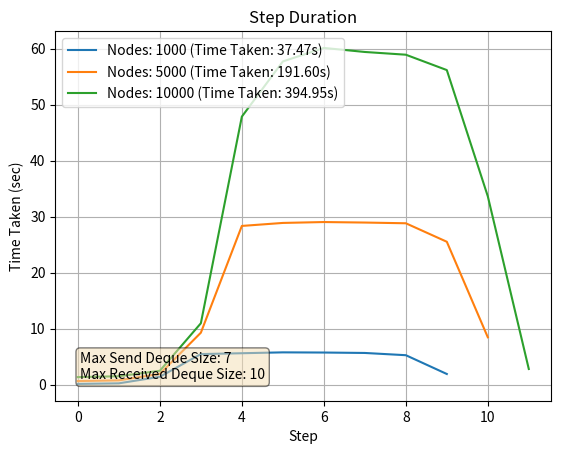

Reproduce this figure in Python.
import matplotlib.pyplot as plt
import os


def plotData(conf):
    plt.clf()
    plt.grid(True)
    props = dict(boxstyle="round", facecolor="wheat", alpha=0.5)
    plt.text(
        0.05,
        0.05,
        conf["textBox"],
        fontsize=10,
        verticalalignment="bottom",
        transform=plt.gca().transAxes,
        bbox=props,
    )
    plt.plot(conf["data1"], label=conf["labels"][0])
    plt.plot(conf["data5"], label=conf["labels"][1])
    plt.plot(conf["data10"], label=conf["labels"][2])

    plt.title(conf["title"])
    plt.ylabel(conf["ylabel"])
    plt.xlabel(conf["xlabel"])
    plt.xticks(fontsize=10)
    plt.yticks(fontsize=10)
    plt.legend()
    plt.savefig(conf["path"], bbox_inches="tight")


plot_dir = "plotts/"
os.makedirs(plot_dir, exist_ok=True)

# 5k Nodes
sizes5 = [
    (39, 395, 103.05640840530396),
    (32, 395, 103.86710143089294),
    (25, 315, 104.80244779586792),
    (18, 115, 142.61494040489197),
    (10, 31, 171.9263310432434),
    (7, 10, 191.59916806221008),
]
stepsLapses5 = [
    [
        0.6611301898956299,
        0.78688645362854,
        1.5642898082733154,
        5.431450366973877,
        13.975221633911133,
        14.78571629524231,
        14.83137059211731,
        14.895769596099854,
        14.69313931465149,
        13.231345176696777,
        4.99576997756958,
        0.702993631362915,
        0.650822639465332,
        0.6674363613128662,
    ],
    [
        0.663672685623169,
        0.7919363975524902,
        1.5719895362854004,
        5.482329845428467,
        14.163940191268921,
        14.958719730377197,
        14.957429647445679,
        14.9972825050354,
        14.719813108444214,
        13.26242971420288,
        5.092689514160156,
        0.7198760509490967,
        0.6541843414306641,
        0.6386010646820068,
    ],
    [
        0.6593191623687744,
        0.7860581874847412,
        1.5643928050994873,
        5.462092399597168,
        14.010809421539307,
        14.780933380126953,
        14.842840433120728,
        14.740232229232788,
        14.375006914138794,
        10.070922613143921,
        4.714495897293091,
        4.901551246643066,
        2.7569775581359863,
    ],
    [
        0.6627669334411621,
        0.787919282913208,
        1.5623910427093506,
        5.312994956970215,
        20.968046188354492,
        21.576714515686035,
        21.61891222000122,
        21.66746997833252,
        21.8339524269104,
        18.25313925743103,
        4.994597673416138,
        0.7638595104217529,
        0.7524452209472656,
        0.6783268451690674,
    ],
    [
        0.6688904762268066,
        0.7927229404449463,
        1.5365099906921387,
        8.011052370071411,
        24.87508773803711,
        25.503795862197876,
        25.52624750137329,
        25.243642568588257,
        22.462859630584717,
        15.084798574447632,
        5.83056640625,
        7.130087852478027,
        6.6575610637664795,
        1.4069156646728516,
    ],
    [
        0.656153678894043,
        0.7790679931640625,
        1.944002389907837,
        9.286311388015747,
        28.338233470916748,
        28.87402057647705,
        29.03240132331848,
        28.941983222961426,
        28.813721656799316,
        25.514888048171997,
        8.469764709472656,
    ],
]

# 10k Nodes
sizes10 = [
    # (50, 400, 213.62911701202393),
    (39, 395, 214.84202361106873),
    (32, 395, 213.54416799545288),
    (25, 315, 217.63313937187195),
    (18, 115, 283.82231521606445),
    (10, 31, 343.50494503974915),
    (7, 10, 394.94820404052734),
]
stepsLapses10 = [
    # [
    #     1.3518695831298828,
    #     1.4894051551818848,
    #     2.389191150665283,
    #     6.95463490486145,
    #     24.005772352218628,
    #     30.02708649635315,
    #     30.45380449295044,
    #     30.695934772491455,
    #     30.31646728515625,
    #     29.054046869277954,
    #     17.703431129455566,
    #     2.720566511154175,
    #     2.1709277629852295,
    #     1.8627982139587402,
    # ],
    [
        1.3505363464355469,
        1.5087687969207764,
        2.369961738586426,
        6.896838426589966,
        23.798224210739136,
        30.069722414016724,
        30.176551342010498,
        30.49890446662903,
        30.29648232460022,
        28.97600030899048,
        17.854567766189575,
        2.9478790760040283,
        2.149484634399414,
        1.9988489151000977,
        1.4238512516021729,
    ],
    [
        1.3641128540039062,
        1.505706548690796,
        2.412487506866455,
        6.97865104675293,
        24.048677921295166,
        29.876856565475464,
        30.403212785720825,
        30.607238054275513,
        30.24274516105652,
        28.874801635742188,
        17.851038694381714,
        2.970747947692871,
        2.152620792388916,
        1.8637866973876953,
    ],
    [
        1.3612470626831055,
        1.506117820739746,
        2.3963406085968018,
        6.987675666809082,
        24.04241633415222,
        29.937008142471313,
        30.254473447799683,
        30.574475288391113,
        30.222501516342163,
        23.64164447784424,
        10.550750732421875,
        10.036490678787231,
        10.066076755523682,
        3.668154001235962,
    ],
    [
        1.348376750946045,
        1.485114336013794,
        2.3588476181030273,
        6.822790622711182,
        31.541237592697144,
        42.21662974357605,
        43.31953692436218,
        43.17806601524353,
        43.284963846206665,
        40.89579677581787,
        20.15466809272766,
        2.0757288932800293,
        1.4337825775146484,
        1.3437645435333252,
    ],
    [
        1.3447542190551758,
        1.4888508319854736,
        2.3689799308776855,
        8.266894340515137,
        40.54838562011719,
        50.60444140434265,
        51.81586265563965,
        51.774033308029175,
        51.12255573272705,
        40.330037355422974,
        16.446475982666016,
        6.193348169326782,
        8.187717914581299,
        8.416587591171265,
        1.9950587749481201,
    ],
    [
        1.3593223094940186,
        1.518049955368042,
        2.4925811290740967,
        10.969608068466187,
        47.84677600860596,
        57.691601276397705,
        60.105135917663574,
        59.38239240646362,
        58.89372801780701,
        56.152278423309326,
        33.62856864929199,
        2.8102831840515137,
    ],
]

# 1k Nodes
sizes1 = [
    (39, 395, 19.518831253051758),
    (32, 395, 19.62859344482422),
    (25, 315, 20.106651306152344),
    (18, 115, 27.49130392074585),
    (10, 31, 33.48099613189697),
    (7, 10, 37.46962857246399),
]
stepsLapses1 = [
    [
        0.15041708946228027,
        0.2558310031890869,
        0.834219217300415,
        2.6229143142700195,
        2.849874258041382,
        2.8211777210235596,
        2.8509232997894287,
        2.8175060749053955,
        2.620945453643799,
        1.1062071323394775,
        0.20065641403198242,
        0.1831526756286621,
    ],
    [
        0.15043163299560547,
        0.2549173831939697,
        0.8331425189971924,
        2.64731502532959,
        2.850823163986206,
        2.8487398624420166,
        2.8656344413757324,
        2.8288016319274902,
        2.630406379699707,
        1.1487407684326172,
        0.19384264945983887,
        0.171234130859375,
    ],
    [
        0.15032672882080078,
        0.2573871612548828,
        0.8333590030670166,
        2.5946173667907715,
        2.809241771697998,
        2.805994749069214,
        2.911816120147705,
        2.610478401184082,
        2.333618402481079,
        1.8721530437469482,
        0.5945620536804199,
        0.1285545825958252,
    ],
    [
        0.14538335800170898,
        0.24220609664916992,
        0.813441276550293,
        3.965632200241089,
        4.187340497970581,
        4.174125909805298,
        4.213524580001831,
        4.212984561920166,
        3.867766857147217,
        1.1342151165008545,
        0.17552900314331055,
        0.1555778980255127,
    ],
    [
        0.145188570022583,
        0.23859691619873047,
        1.1786553859710693,
        4.681736469268799,
        4.848631381988525,
        4.949578285217285,
        4.779291391372681,
        4.404498338699341,
        3.221503734588623,
        1.7988455295562744,
        1.9808762073516846,
        1.0439932346343994,
    ],
    [
        0.14494824409484863,
        0.24969959259033203,
        1.4229578971862793,
        5.471708059310913,
        5.621778964996338,
        5.7769739627838135,
        5.7460150718688965,
        5.6701459884643555,
        5.270337104797363,
        1.9179344177246094,
    ],
]

for size1, size5, size10, lapses1, lapses5, lapses10 in zip(sizes1, sizes5, sizes10, stepsLapses1, stepsLapses5, stepsLapses10):
    fname = f"{size1[0]}_{size1[1]}.png"

    conf = {}
    conf["textBox"] = (
        f"Max Send Deque Size: {size1[0]}\nMax Received Deque Size: {size1[1]}"
    )
    conf["title"] = "Step Duration"
    conf["type"] = "plot"
    conf["legLoc"] = 1
    conf["desLoc"] = 1
    conf["colors"] = ["m-"]
    conf["labels"] = ["Step Duration"]
    conf["xlabel"] = "Step"
    conf["ylabel"] = "Time Taken (sec)"
    conf["data1"] = lapses1
    conf["data5"] = lapses5
    conf["data10"] = lapses10
    conf["path"] = plot_dir + fname
    conf["labels"] = [
        f"Nodes: 1000 (Time Taken: {size1[2]:.2f}s)",
        f"Nodes: 5000 (Time Taken: {size5[2]:.2f}s)",
        f"Nodes: 10000 (Time Taken: {size10[2]:.2f}s)"
    ]
    plotData(conf)
